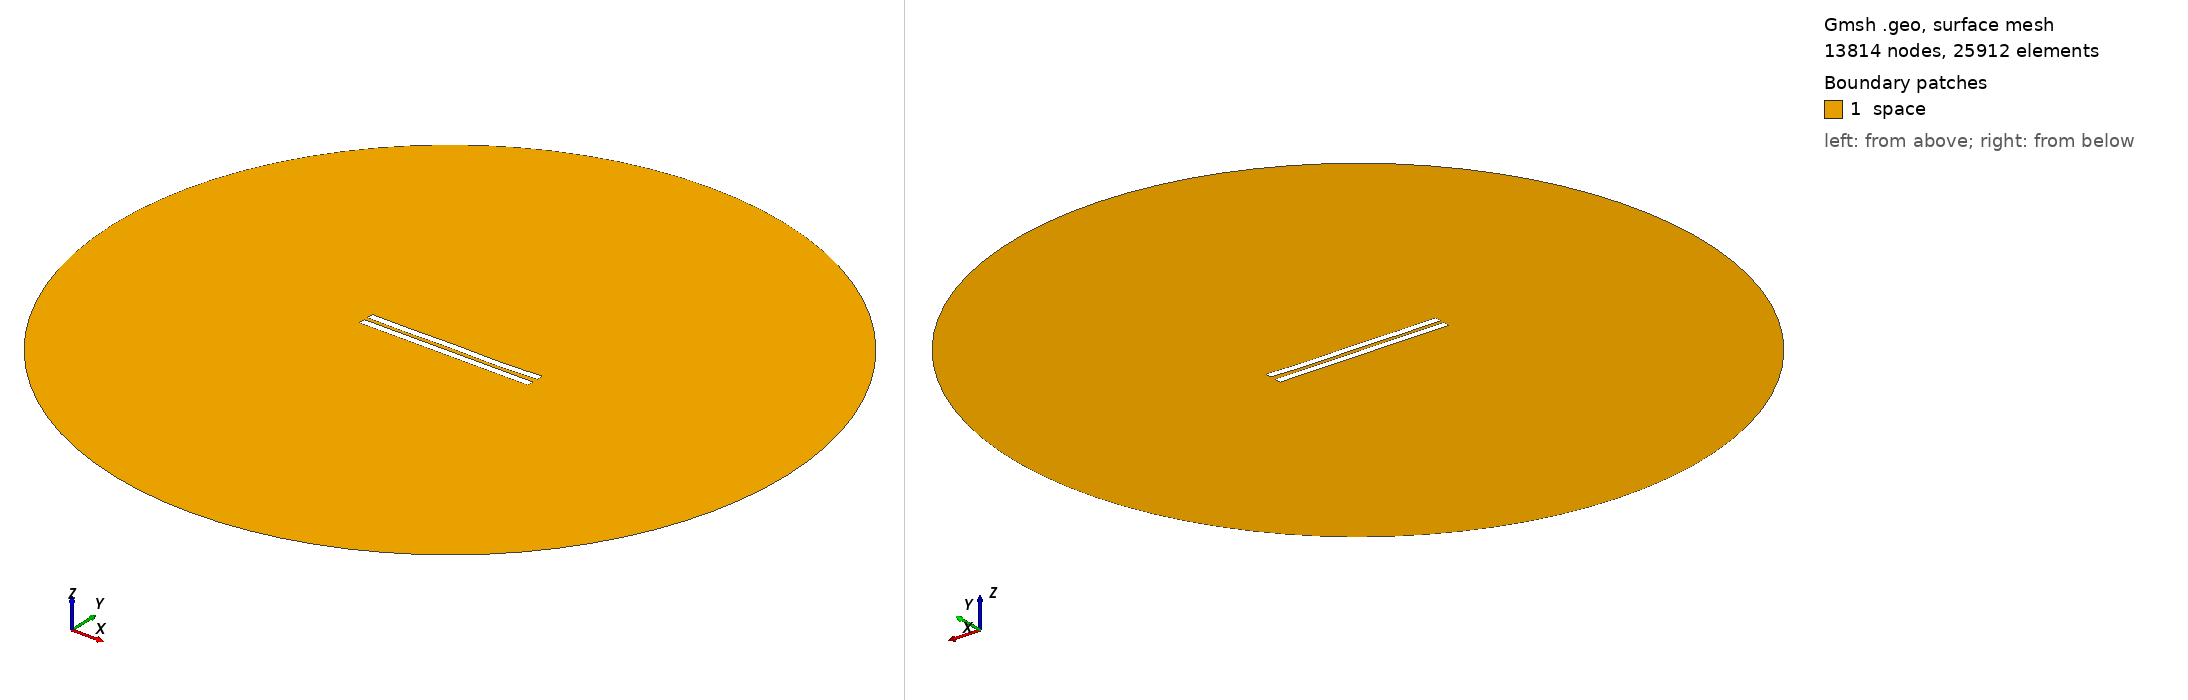

Gmsh geometry script, surface-meshed: 13814 nodes, 25912 surface elements. Boundary patches (legend numbers): 1 space. Left view from above one corner, right view from below the opposite corner. Legend entries are the model's physical surfaces. The drawing asked Gmsh for element sizes between 1% and 20% of the model's largest extent; the script's own settings can give other sizes.

=== 3041.geo (drawn) ===
//---------------------------------------
// Geometry kernel
//---------------------------------------

SetFactory("OpenCASCADE");



//---------------------------------------
// Parameters of the geometry
//---------------------------------------

// Overetch of the upper plate
overetch = 0.0;

// Distance between the plates
distance = 2.5;

// Discretization over the x axis (for the deformation)
nx = 50; 

// Length of the plate
L = 100 - overetch; 

// Number of modes
n = 4; 

// 1st mode coefficient
coeff(1) = 0.15;
beta(1) = 0.596864 * 3.1415926535 / L;

// 2nd mode coefficient
coeff(2) = -0.075;
beta(2) = 1.49418 * 3.1415926535 / L;

// 3rd mode coefficient
coeff(3) = 0.07499999999999998;
beta(3) = 2.50025 * 3.1415926535 / L;

// 4th mode coefficient
coeff(4) = -0.15;
beta(4) = 3.49999 * 3.1415926535 / L;



//---------------------------------------
// Upper plate (deformed rectangle)
//---------------------------------------

// Coordiantes of the upper plate
xmin = -50;
xmax = 50 - overetch;

// Height of the upper plate
yheight = 4 - 2 * overetch;

// Indexes of the points
UpperID[] = {};
LowerID[] = {};
LeftID[] = {};
RightID[] = {};

// Point index
p = 1;

// Horizontal edges
For i In {1:nx}
    x = xmin + (i-1)*(xmax - xmin)/(nx-1);

    y_bottom = distance / 2 + overetch;
    For j In {1:n}
        C = (Cosh(beta(j)*L) + Cos(beta(j)*L)) / (Sinh(beta(j)*L) + Sin(beta(j)*L));
        y_bottom  = y_bottom + coeff(j) * (Cosh(beta(j)*(x+50)) - Cos(beta(j)*(x+50)) - C * (Sinh(beta(j)*(x+50)) - Sin(beta(j)*(x+50))));
    EndFor

    y_top = y_bottom + yheight;

    Point(p) = {x, y_top, 0, 1.0};
    UpperID[i] = p;
    p = p + 1;

    Point(p) = {x, y_bottom, 0, 1.0};
    LowerID[i] = p;
    p = p + 1;
EndFor

// Create point lists
UpperPts[] = {}; LowerPts[] = {};
For i In {1:nx}
  UpperPts[] += {UpperID[i]};
  LowerPts[] += {LowerID[i]};
EndFor

// Build splines
Spline(1) = {UpperPts[]};
Spline(2) = {LowerPts[]};
Line(3) = {LowerPts[nx-1], UpperPts[nx-1]};
Line(4) = {LowerPts[0], UpperPts[0]};

// Build the plane surface
Curve Loop(1) = {2, 3, -1, -4};
Plane Surface(1) = {1};



//---------------------------------------
// Lower plate (rectangle)
//---------------------------------------

// Vertices
Point(1001) = {-50, -1, 0, 1.0};
Point(1002) = { 50, -1, 0, 1.0};
Point(1003) = { 50,  -5, 0, 1.0};
Point(1004) = {-50,  -5, 0, 1.0};

// Edges
Line(5) = {1001, 1002};
Line(6) = {1002, 1003};
Line(7) = {1003, 1004};
Line(8) = {1004, 1001};

// Plane surface
Line Loop(2) = {5, 6, 7, 8};
Plane Surface(2) = {2}; 



//---------------------------------------
// Outer (fictious) boundary
//---------------------------------------

// Points
Point(1005) = {0, 0, 0};       // Center
Point(1006) = {200, 0, 0};     // Start point
Point(1007) = {0, 200, 0};     // 90 degrees
Point(1008) = {-200, 0, 0};    // 180 degrees
Point(1009) = {0, -200, 0};    // 270 degrees

// Circle arcs (each needs start, center, end)
Circle(9) = {1006, 1005, 1007};
Circle(10) = {1007, 1005, 1008};
Circle(11) = {1008, 1005, 1009};
Circle(12) = {1009, 1005, 1006};

// Plane surface for the entire domain
Curve Loop(3) = {9, 10, 11, 12};
Surface(3) = {3};

// Subtract the plates from the whole domain to obtain the actual domain where we want to solve the equations
BooleanDifference{ Surface{3}; Delete; }{ Surface{1}; Surface{2}; Delete; }




//---------------------------------------
// Transfinite Lines/Curves
//---------------------------------------

// Set the number of points on the boundaries
r = 7;

// Plates
Transfinite Curve {1, 2} = 50*r Using Progression 1;
Transfinite Curve {3, 4} = 2*r Using Progression 1;
Transfinite Line {5, 7} = 50*r Using Progression 1;
Transfinite Line {6, 8} = 2*r Using Progression 1;

// Outer boundary
Transfinite Line {9, 10, 11, 12} = 20 Using Progression 1;



//---------------------------------------
// Physical groups
//---------------------------------------                

// Physical curves (boundaries)
Physical Line("force_segment", 10) = {2};
Physical Line("upper_plate", 11) = {1, 3, 4};
Physical Line("lower_plate", 12) = {5, 6, 7, 8};
Physical Line("boundary", 20) = {9, 10, 11, 12};

// Physical Surfaces
Physical Surface("space", 30) = {3};



//---------------------------------------
// 6. Generate the Mesh
//---------------------------------------

// 2D mesh generation
Mesh 2;
